Photos from the image-classification dataset "split" in the GitHub repository PrabhleenpKaur/breast-cancer-prediction. Its 2 classes are: benign, malignant.

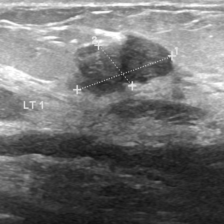
Label: malignant

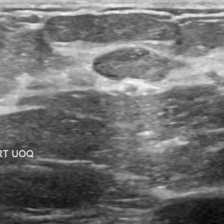
Label: malignant

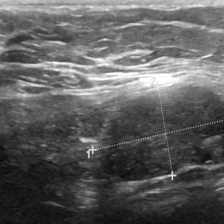
Label: malignant

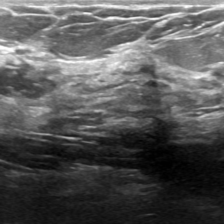
Label: malignant

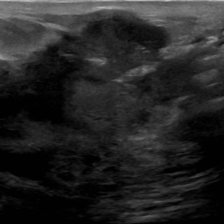
Label: benign

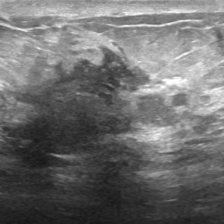
Label: benign
